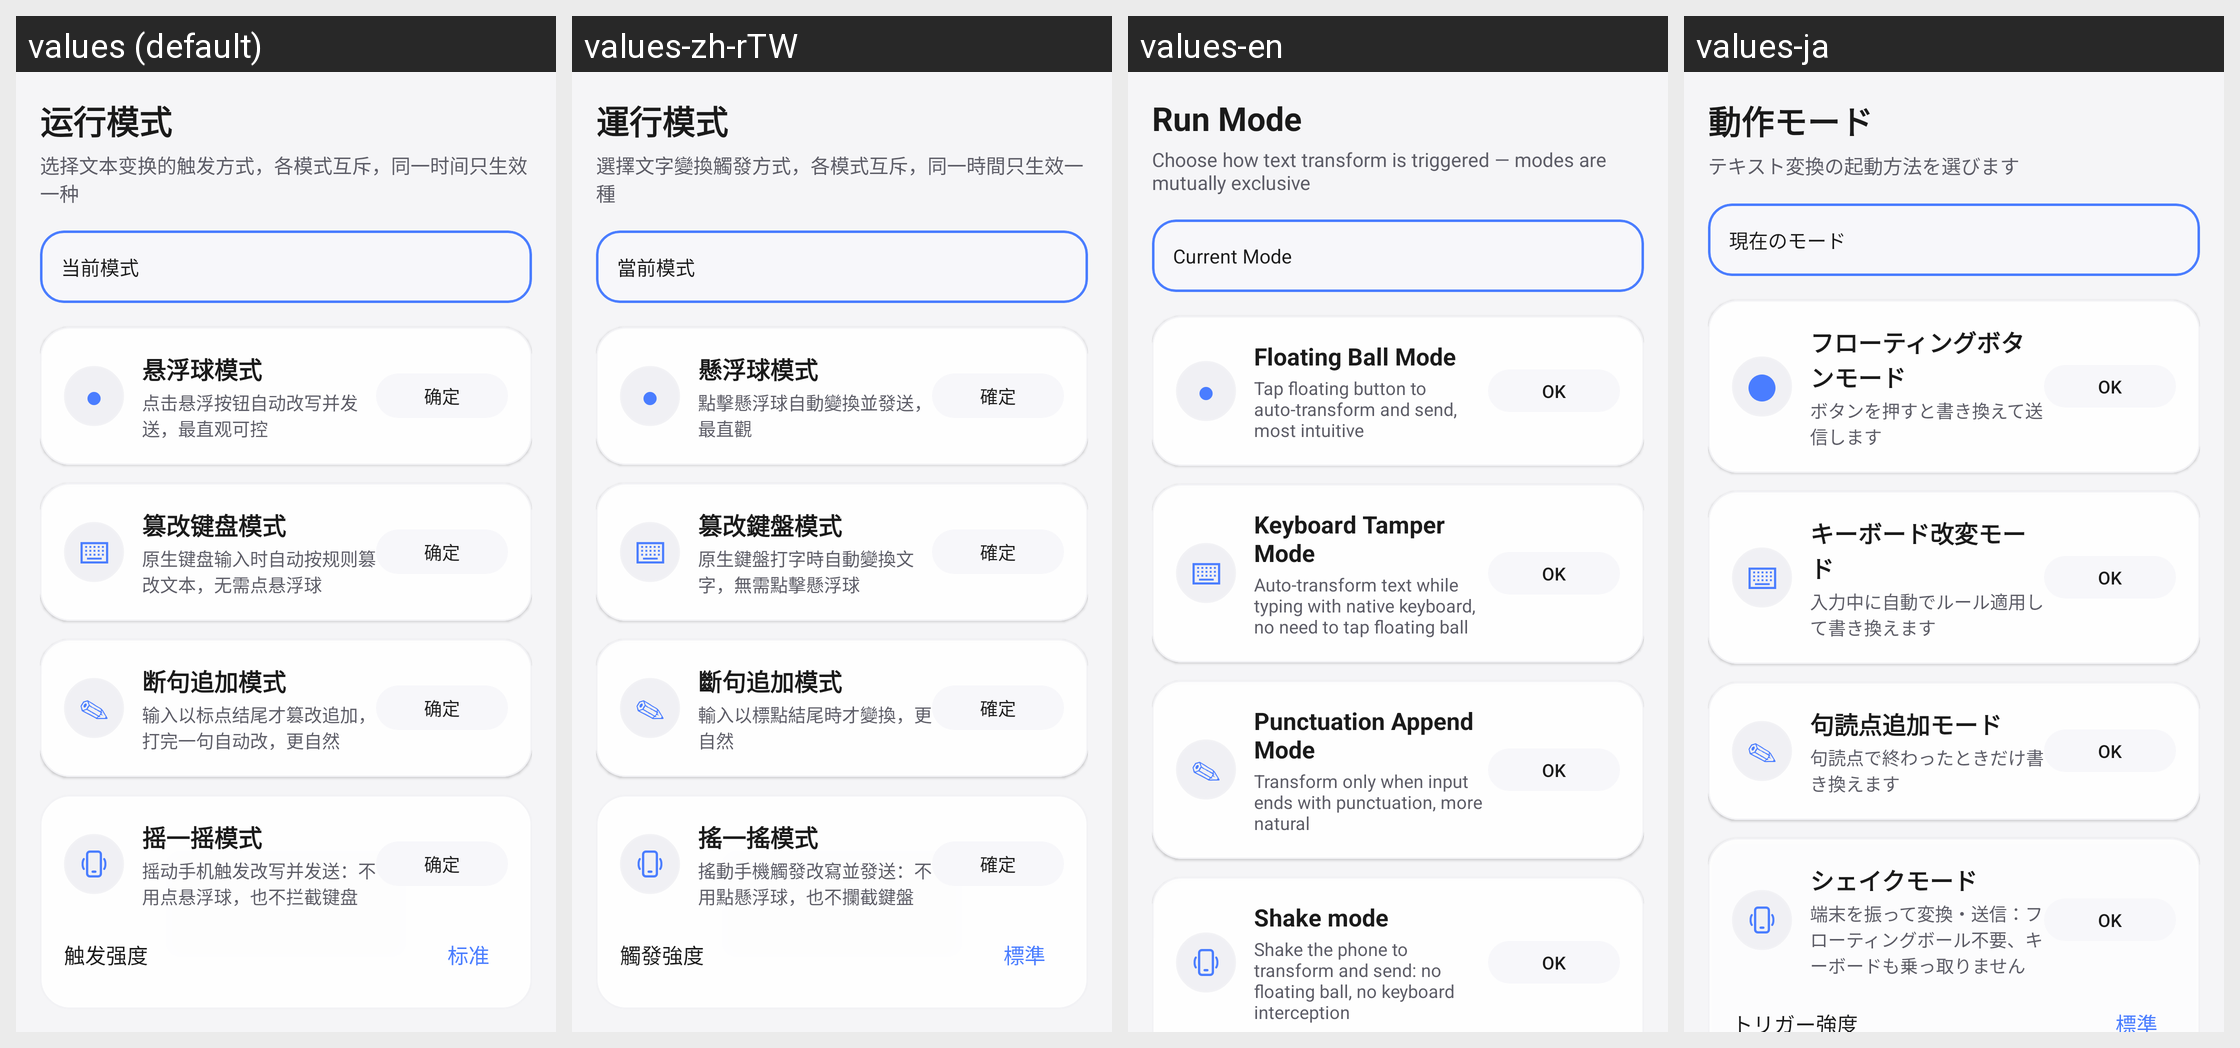

Here is an Android app screen in its default locale and in the app's own translations. Write out the translated-string differences for the strings that appear on this screen.
Android screen res/layout/fragment_mode.xml rendered under 4 locales, left to right: values (default), values-zh-rTW, values-en, values-ja. Device: Nexus 5 (rendered at 1080×1920; each locale shown at half size, 540×960, under a caption strip naming it); theme Theme.NekoType.
Other locales in the repository, not shown: values-de, values-ko, values-ru, values-tr.
Strings drawn on this screen, with the default value and each locale's value (text and hints the layout hard-codes, and strings that could not be matched under every locale, appear in the picture but are not listed):

mode_title
  values: 运行模式
  values-zh-rTW: 運行模式
  values-en: Run Mode
  values-ja: 動作モード

mode_subtitle
  values: 选择文本变换的触发方式，各模式互斥，同一时间只生效一种
  values-zh-rTW: 選擇文字變換觸發方式，各模式互斥，同一時間只生效一種
  values-en: Choose how text transform is triggered — modes are mutually exclusive
  values-ja: テキスト変換の起動方法を選びます

mode_current
  values: 当前模式
  values-zh-rTW: 當前模式
  values-en: Current Mode
  values-ja: 現在のモード

mode_fab
  values: 悬浮球模式
  values-zh-rTW: 懸浮球模式
  values-en: Floating Ball Mode
  values-ja: フローティングボタンモード

mode_fab_desc
  values: 点击悬浮按钮自动改写并发送，最直观可控
  values-zh-rTW: 點擊懸浮球自動變換並發送，最直觀
  values-en: Tap floating button to auto-transform and send, most intuitive
  values-ja: ボタンを押すと書き換えて送信します

u71
  values: 确定
  values-zh-rTW: 確定
  values-en: OK
  values-ja: OK

mode_force_keyboard
  values: 篡改键盘模式
  values-zh-rTW: 篡改鍵盤模式
  values-en: Keyboard Tamper Mode
  values-ja: キーボード改変モード

mode_force_keyboard_desc
  values: 原生键盘输入时自动按规则篡改文本，无需点悬浮球
  values-zh-rTW: 原生鍵盤打字時自動變換文字，無需點擊懸浮球
  values-en: Auto-transform text while typing with native keyboard, no need to tap floating ball
  values-ja: 入力中に自動でルール適用して書き換えます

mode_punct_append
  values: 断句追加模式
  values-zh-rTW: 斷句追加模式
  values-en: Punctuation Append Mode
  values-ja: 句読点追加モード

mode_punct_append_desc
  values: 输入以标点结尾才篡改追加，打完一句自动改，更自然
  values-zh-rTW: 輸入以標點結尾時才變換，更自然
  values-en: Transform only when input ends with punctuation, more natural
  values-ja: 句読点で終わったときだけ書き換えます

mode_shake
  values: 摇一摇模式
  values-zh-rTW: 搖一搖模式
  values-en: Shake mode
  values-ja: シェイクモード

mode_shake_desc
  values: 摇动手机触发改写并发送：不用点悬浮球，也不拦截键盘
  values-zh-rTW: 搖動手機觸發改寫並發送：不用點懸浮球，也不攔截鍵盤
  values-en: Shake the phone to transform and send: no floating ball, no keyboard interception
  values-ja: 端末を振って変換・送信：フローティングボール不要、キーボードも乗っ取りません
